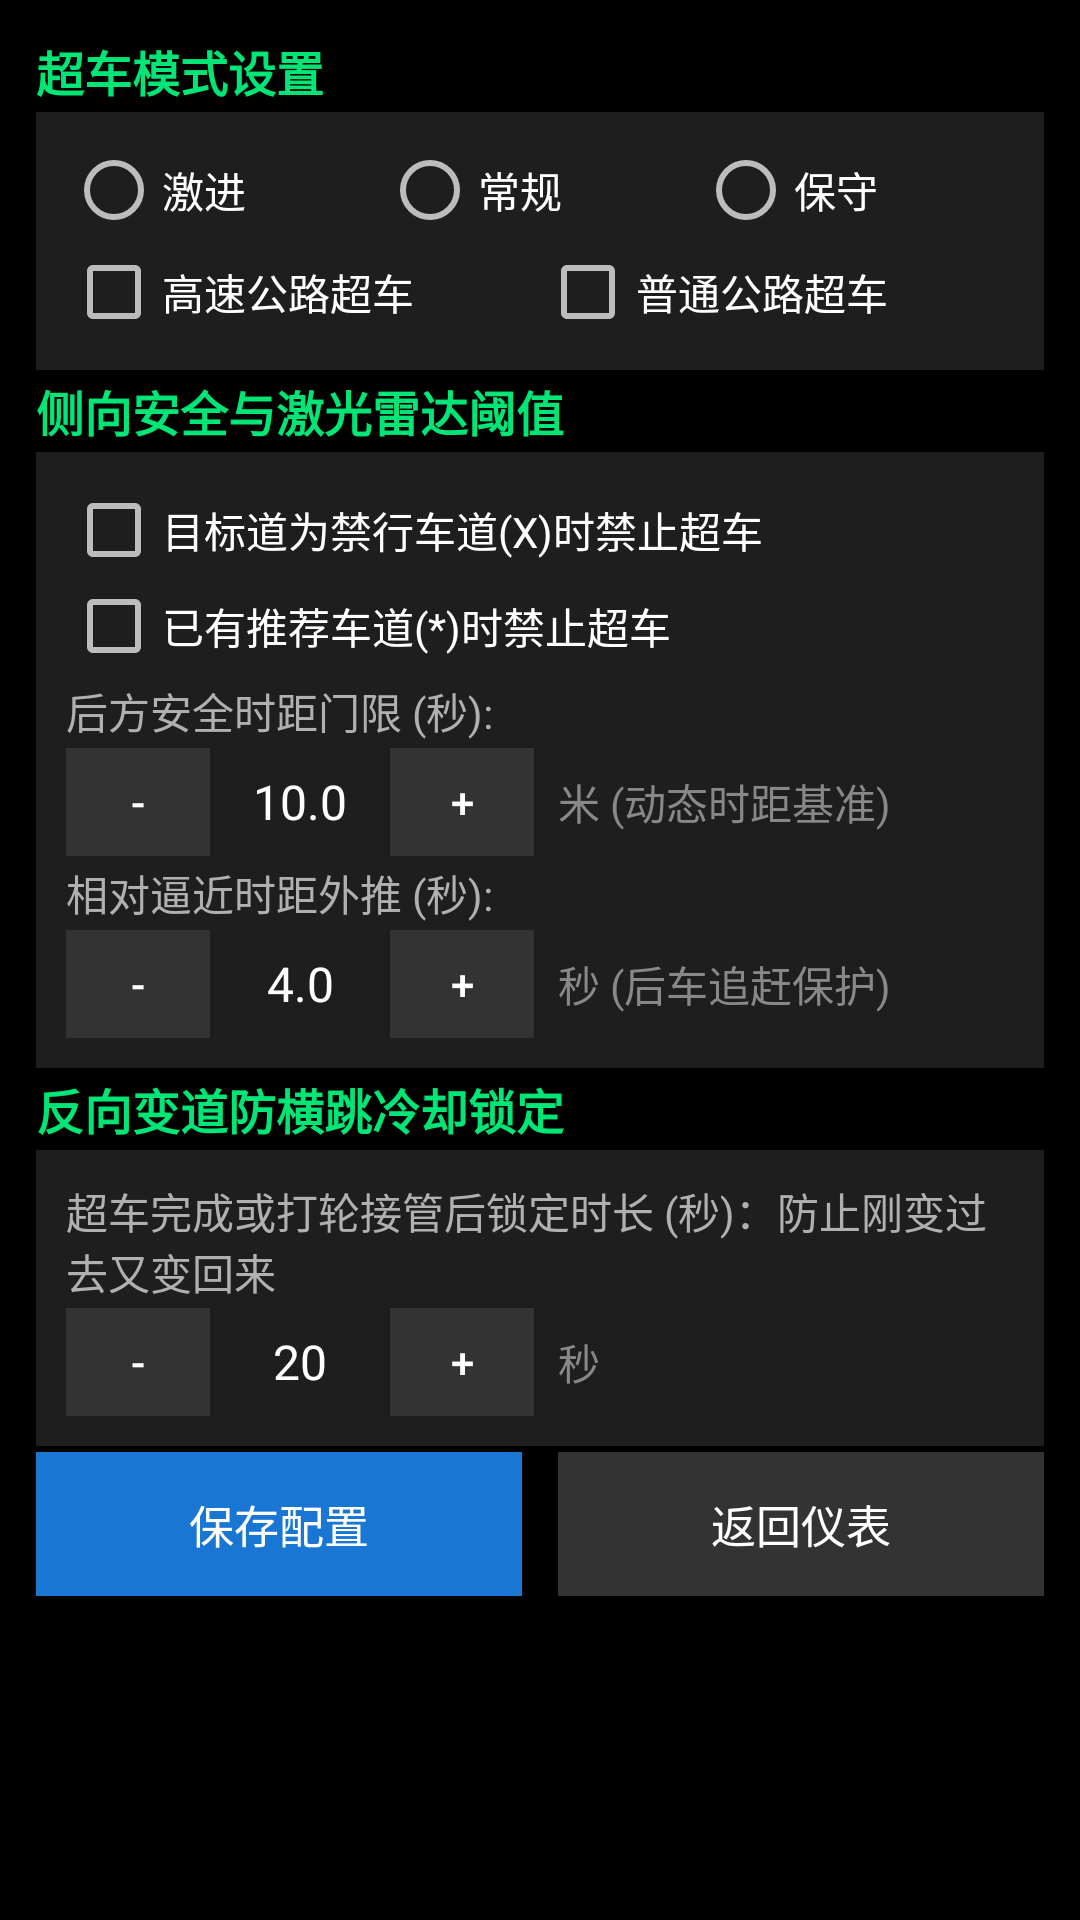

Write the Android layout XML for this screen, with the resource values it uses.
<!-- AndroidManifest.xml: application theme AppTheme -->
<!-- res/layout/view_settings_overtake.xml -->
<?xml version="1.0" encoding="utf-8"?>
        <ScrollView xmlns:android="http://schemas.android.com/apk/res/android"
            android:id="@+id/container_tab_overtake"
            android:layout_width="match_parent"
            android:layout_height="match_parent"
            android:background="#000000">
            <LinearLayout
                android:layout_width="match_parent"
                android:layout_height="wrap_content"
                android:orientation="vertical"
                android:padding="12dp">

        <TextView
            android:layout_width="wrap_content"
            android:layout_height="wrap_content"
            android:text="超车模式设置"
            android:textColor="#00E676"
            android:textSize="16sp"
            android:textStyle="bold"
            android:layout_marginBottom="2dp" />

        <LinearLayout
            android:layout_width="match_parent"
            android:layout_height="wrap_content"
            android:background="#1E1E1E"
            android:orientation="vertical"
            android:padding="10dp"
            android:layout_marginBottom="2dp">

            <RadioGroup
                android:id="@+id/rg_overtake_mode"
                android:layout_width="match_parent"
                android:layout_height="wrap_content"
                android:orientation="horizontal">

                <RadioButton
                    android:id="@+id/rb_overtake_fast"
                    android:layout_width="0dp"
                    android:layout_height="wrap_content"
                    android:layout_weight="1"
                    android:text="激进"
                    android:textColor="#FFFFFF" />

                <RadioButton
                    android:id="@+id/rb_overtake_normal"
                    android:layout_width="0dp"
                    android:layout_height="wrap_content"
                    android:layout_weight="1"
                    android:text="常规"
                    android:textColor="#FFFFFF" />

                <RadioButton
                    android:id="@+id/rb_overtake_slow"
                    android:layout_width="0dp"
                    android:layout_height="wrap_content"
                    android:layout_weight="1"
                    android:text="保守"
                    android:textColor="#FFFFFF" />
            </RadioGroup>

            <LinearLayout
                android:layout_width="match_parent"
                android:layout_height="wrap_content"
                android:orientation="horizontal"
                android:layout_marginTop="2dp">

                <CheckBox
                    android:id="@+id/cb_overtake_highway"
                    android:layout_width="0dp"
                    android:layout_height="wrap_content"
                    android:layout_weight="1"
                    android:text="高速公路超车"
                    android:textColor="#FFFFFF" />

                <CheckBox
                    android:id="@+id/cb_overtake_road"
                    android:layout_width="0dp"
                    android:layout_height="wrap_content"
                    android:layout_weight="1"
                    android:text="普通公路超车"
                    android:textColor="#FFFFFF" />
            </LinearLayout>
        </LinearLayout>

        
        <TextView
            android:layout_width="wrap_content"
            android:layout_height="wrap_content"
            android:text="侧向安全与激光雷达阈值"
            android:textColor="#00E676"
            android:textSize="16sp"
            android:textStyle="bold"
            android:layout_marginBottom="2dp" />

        <LinearLayout
            android:layout_width="match_parent"
            android:layout_height="wrap_content"
            android:background="#1E1E1E"
            android:orientation="vertical"
            android:padding="10dp"
            android:layout_marginBottom="2dp">

            <CheckBox
                android:id="@+id/cb_block_blocked_lane"
                android:layout_width="wrap_content"
                android:layout_height="wrap_content"
                android:text="目标道为禁行车道(X)时禁止超车"
                android:textColor="#FFFFFF" />

            <CheckBox
                android:id="@+id/cb_block_suggest_lane"
                android:layout_width="wrap_content"
                android:layout_height="wrap_content"
                android:text="已有推荐车道(*)时禁止超车"
                android:textColor="#FFFFFF" />

            <TextView
                android:layout_width="wrap_content"
                android:layout_height="wrap_content"
                android:layout_marginTop="2dp"
                android:text="后方安全时距门限 (秒):"
                android:textColor="#B0B0B0" />

            <LinearLayout
                android:layout_width="match_parent"
                android:layout_height="wrap_content"
                android:gravity="center_vertical"
                android:orientation="horizontal"
                android:layout_marginTop="2dp">

                <Button
                    android:id="@+id/btn_minus_rear_thresh"
                    android:layout_width="48dp"
                    android:layout_height="36dp"
                    android:background="#333333"
                    android:text="-"
                    android:textColor="#FFFFFF" />

                <TextView
                    android:id="@+id/tv_rear_thresh"
                    android:layout_width="60dp"
                    android:layout_height="wrap_content"
                    android:gravity="center"
                    android:text="10.0"
                    android:textColor="#FFFFFF"
                    android:textSize="16sp" />

                <Button
                    android:id="@+id/btn_plus_rear_thresh"
                    android:layout_width="48dp"
                    android:layout_height="36dp"
                    android:background="#333333"
                    android:text="+"
                    android:textColor="#FFFFFF" />

                <TextView
                    android:layout_width="wrap_content"
                    android:layout_height="wrap_content"
                    android:layout_marginStart="8dp"
                    android:text="米 (动态时距基准)"
                    android:textColor="#888888" />
            </LinearLayout>

            <TextView
                android:layout_width="wrap_content"
                android:layout_height="wrap_content"
                android:layout_marginTop="2dp"
                android:text="相对逼近时距外推 (秒):"
                android:textColor="#B0B0B0" />

            <LinearLayout
                android:layout_width="match_parent"
                android:layout_height="wrap_content"
                android:gravity="center_vertical"
                android:orientation="horizontal"
                android:layout_marginTop="2dp">

                <Button
                    android:id="@+id/btn_minus_vrel_time"
                    android:layout_width="48dp"
                    android:layout_height="36dp"
                    android:background="#333333"
                    android:text="-"
                    android:textColor="#FFFFFF" />

                <TextView
                    android:id="@+id/tv_vrel_time"
                    android:layout_width="60dp"
                    android:layout_height="wrap_content"
                    android:gravity="center"
                    android:text="4.0"
                    android:textColor="#FFFFFF"
                    android:textSize="16sp" />

                <Button
                    android:id="@+id/btn_plus_vrel_time"
                    android:layout_width="48dp"
                    android:layout_height="36dp"
                    android:background="#333333"
                    android:text="+"
                    android:textColor="#FFFFFF" />

                <TextView
                    android:layout_width="wrap_content"
                    android:layout_height="wrap_content"
                    android:layout_marginStart="8dp"
                    android:text="秒 (后车追赶保护)"
                    android:textColor="#888888" />
            </LinearLayout>
        </LinearLayout>

        
        <TextView
            android:layout_width="wrap_content"
            android:layout_height="wrap_content"
            android:text="反向变道防横跳冷却锁定"
            android:textColor="#00E676"
            android:textSize="16sp"
            android:textStyle="bold"
            android:layout_marginBottom="2dp" />

        <LinearLayout
            android:layout_width="match_parent"
            android:layout_height="wrap_content"
            android:background="#1E1E1E"
            android:orientation="vertical"
            android:padding="10dp"
            android:layout_marginBottom="2dp">

            <TextView
                android:layout_width="wrap_content"
                android:layout_height="wrap_content"
                android:text="超车完成或打轮接管后锁定时长 (秒)：防止刚变过去又变回来"
                android:textColor="#B0B0B0" />

            <LinearLayout
                android:layout_width="match_parent"
                android:layout_height="wrap_content"
                android:gravity="center_vertical"
                android:orientation="horizontal"
                android:layout_marginTop="2dp">

                <Button
                    android:id="@+id/btn_minus_cooldown"
                    android:layout_width="48dp"
                    android:layout_height="36dp"
                    android:background="#333333"
                    android:text="-"
                    android:textColor="#FFFFFF" />

                <TextView
                    android:id="@+id/tv_cooldown"
                    android:layout_width="60dp"
                    android:layout_height="wrap_content"
                    android:gravity="center"
                    android:text="20"
                    android:textColor="#FFFFFF"
                    android:textSize="16sp" />

                <Button
                    android:id="@+id/btn_plus_cooldown"
                    android:layout_width="48dp"
                    android:layout_height="36dp"
                    android:background="#333333"
                    android:text="+"
                    android:textColor="#FFFFFF" />

                <TextView
                    android:layout_width="wrap_content"
                    android:layout_height="wrap_content"
                    android:layout_marginStart="8dp"
                    android:text="秒"
                    android:textColor="#888888" />
            </LinearLayout>
        </LinearLayout>

        
        <LinearLayout
            android:layout_width="match_parent"
            android:layout_height="48dp"
            android:orientation="horizontal">

            <Button
                android:id="@+id/btn_save_overtake"
                android:layout_width="0dp"
                android:layout_height="match_parent"
                android:layout_weight="1"
                android:background="#1976D2"
                android:text="保存配置"
                android:textColor="#FFFFFF"
                android:textSize="15sp" />

            <Button
                android:id="@+id/btn_back_overtake"
                android:layout_width="0dp"
                android:layout_height="match_parent"
                android:layout_weight="1"
                android:layout_marginStart="12dp"
                android:background="#333333"
                android:text="返回仪表"
                android:textColor="#FFFFFF"
                android:textSize="15sp" />
        </LinearLayout>
            </LinearLayout>
        </ScrollView>
<!-- resources referenced by this layout -->
<resources>
  <style name="AppTheme" parent="Theme.AppCompat.NoActionBar">
          <item name="android:windowNoTitle">true</item>
          <item name="android:windowActionBar">false</item>
          <item name="android:windowBackground">@android:color/black</item>
          <item name="android:colorBackground">@android:color/black</item>
          <item name="android:windowAnimationStyle">@null</item>
      </style>
</resources>
